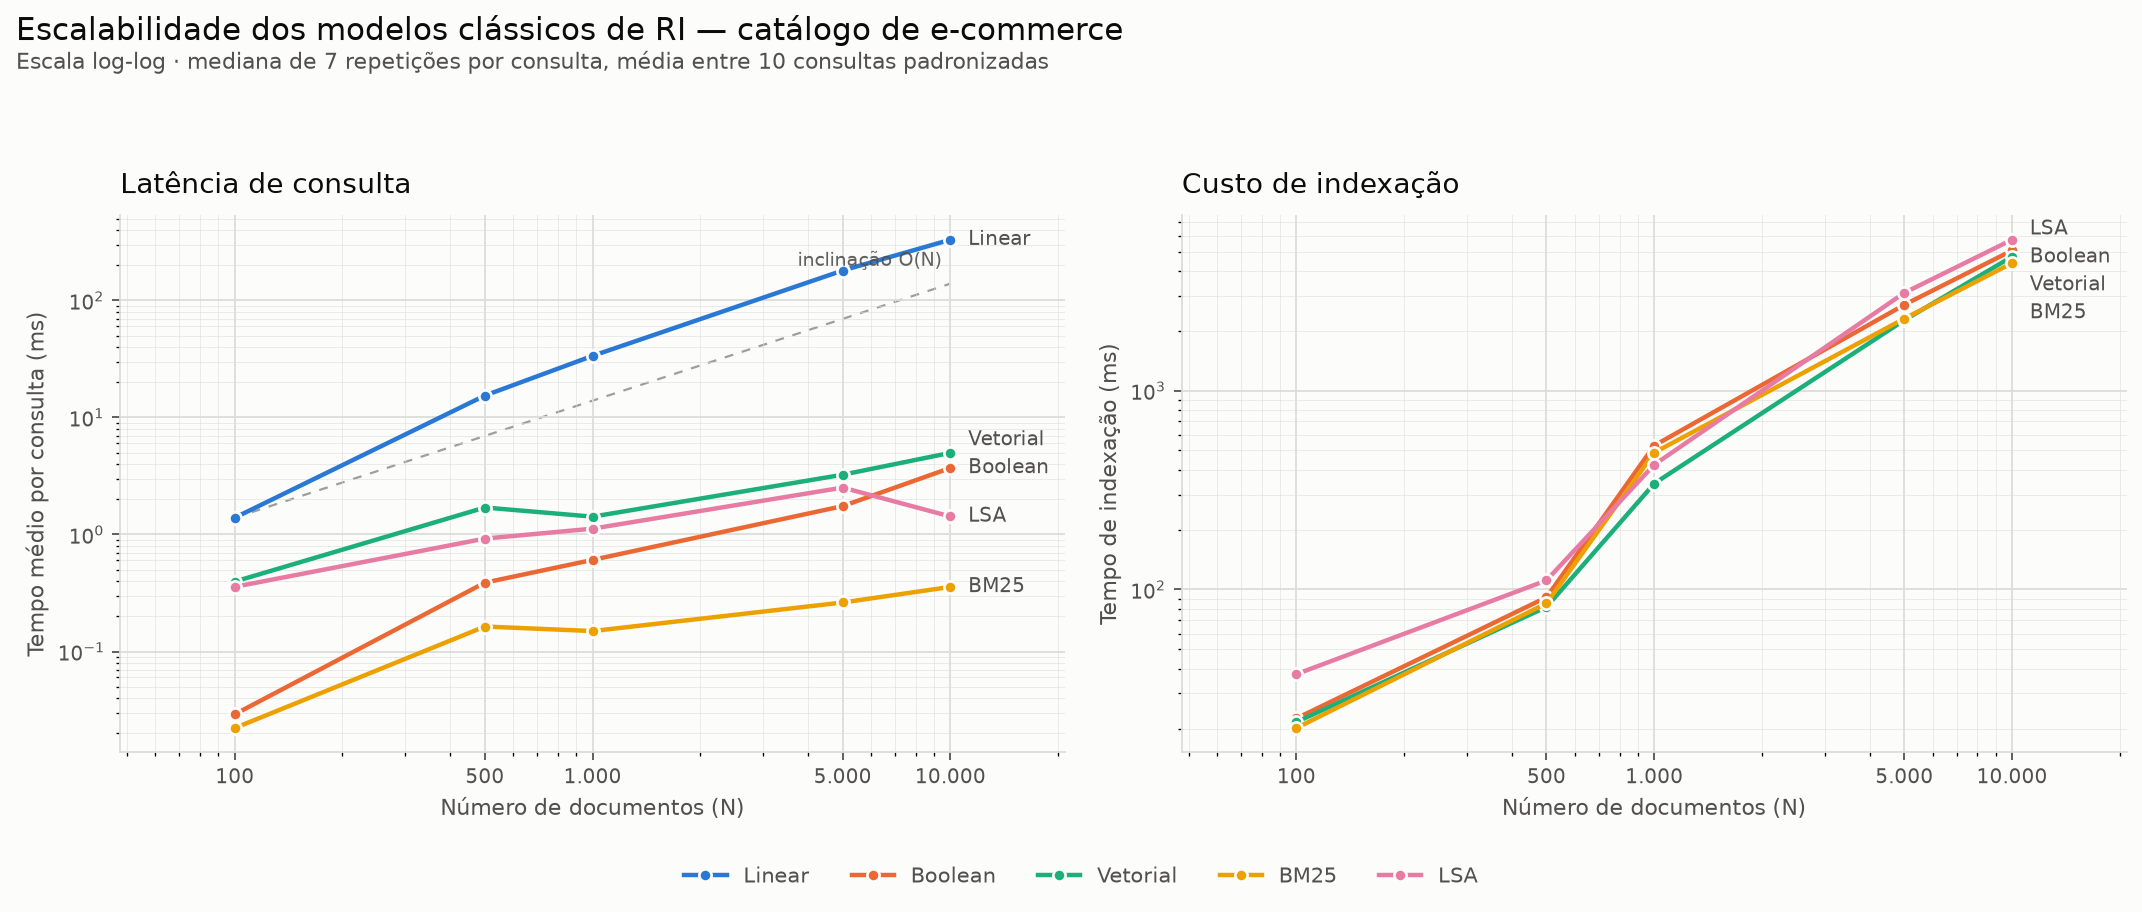

Source data for this figure (header and first rows):
N, Linear, Boolean, Vetorial, BM25, LSA
100, 1.391, 0.0291, 0.3962, 0.0222, 0.3572
500, 15.38, 0.3877, 1.7, 0.1636, 0.9222
1000, 33.6, 0.6068, 1.421, 0.1496, 1.122
5000, 180.1, 1.748, 3.241, 0.2624, 2.516
10000, 330.1, 3.703, 4.987, 0.3566, 1.425
